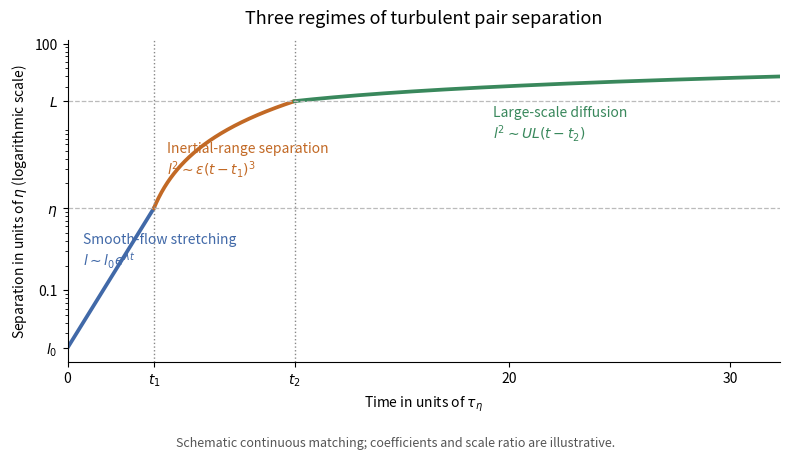

Source code (Python): (Note: this script raises an exception after producing the figure.)
"""Generate a schematic turbulent pair-separation plot in the working directory."""

from pathlib import Path

import matplotlib.pyplot as plt
import numpy as np


def main():
    # Units: viscous length eta=1 and viscous time tau_eta=1.
    # Illustrative constants and scale ratio, rather than simulation data.
    initial, outer = 0.02, 20.0
    first = np.log(1.0 / initial)
    second = first + outer ** (2.0 / 3.0) - 1.0
    a = np.linspace(0, first, 200)
    b = np.linspace(first, second, 240)
    c = np.linspace(second, second + 22, 240)
    lengths = [initial * np.exp(a), (1 + b - first) ** 1.5,
               np.sqrt(outer**2 + outer ** (4.0 / 3.0) * (c - second))]
    colors = ['#4169a8', '#c26925', '#39885c']
    fig, ax = plt.subplots(figsize=(8.0, 4.6), dpi=120, facecolor='white')
    for times, distance, color in zip([a, b, c], lengths, colors):
        ax.plot(times, distance, lw=2.7, color=color)
    ax.set_yscale('log')
    ax.set_ylim(initial / 1.5, 110)
    ax.set_xlim(0, c[-1])
    for time in [first, second]:
        ax.axvline(time, color='#888888', ls=':', lw=1)
    for distance in [1, outer]:
        ax.axhline(distance, color='#bbbbbb', ls='--', lw=.9)
    ax.set_yticks([initial, .1, 1, outer, 100],
                 [r'$l_0$', '0.1', r'$\eta$', r'$L$', '100'])
    ax.set_xticks([0, first, second, 20, 30], ['0', r'$t_1$', r'$t_2$', '20', '30'])
    ax.text(.7, .2, 'Smooth-flow stretching\n'+r'$l\sim l_0e^{\lambda t}$',
            fontsize=10, color=colors[0])
    ax.text(first + .6, 2.6, 'Inertial-range separation\n'+r'$l^2\sim\epsilon(t-t_1)^3$',
            fontsize=10, color=colors[1])
    ax.text(second + 9, 7.0, 'Large-scale diffusion\n'+r'$l^2\sim UL(t-t_2)$',
            fontsize=10, color=colors[2])
    ax.set_title('Three regimes of turbulent pair separation', fontsize=13, pad=12)
    ax.set_xlabel(r'Time in units of $\tau_\eta$')
    ax.set_ylabel(r'Separation in units of $\eta$ (logarithmic scale)')
    ax.spines[['top', 'right']].set_visible(False)
    fig.text(.5, .015, 'Schematic continuous matching; coefficients and scale ratio are illustrative.',
             ha='center', fontsize=9, color='#555555')
    fig.tight_layout(rect=(0, .055, 1, 1))
    fig.savefig(Path.cwd() / (Path(__file__).stem + '.png'), facecolor='white')
    plt.close(fig)


if __name__ == '__main__':
    main()
